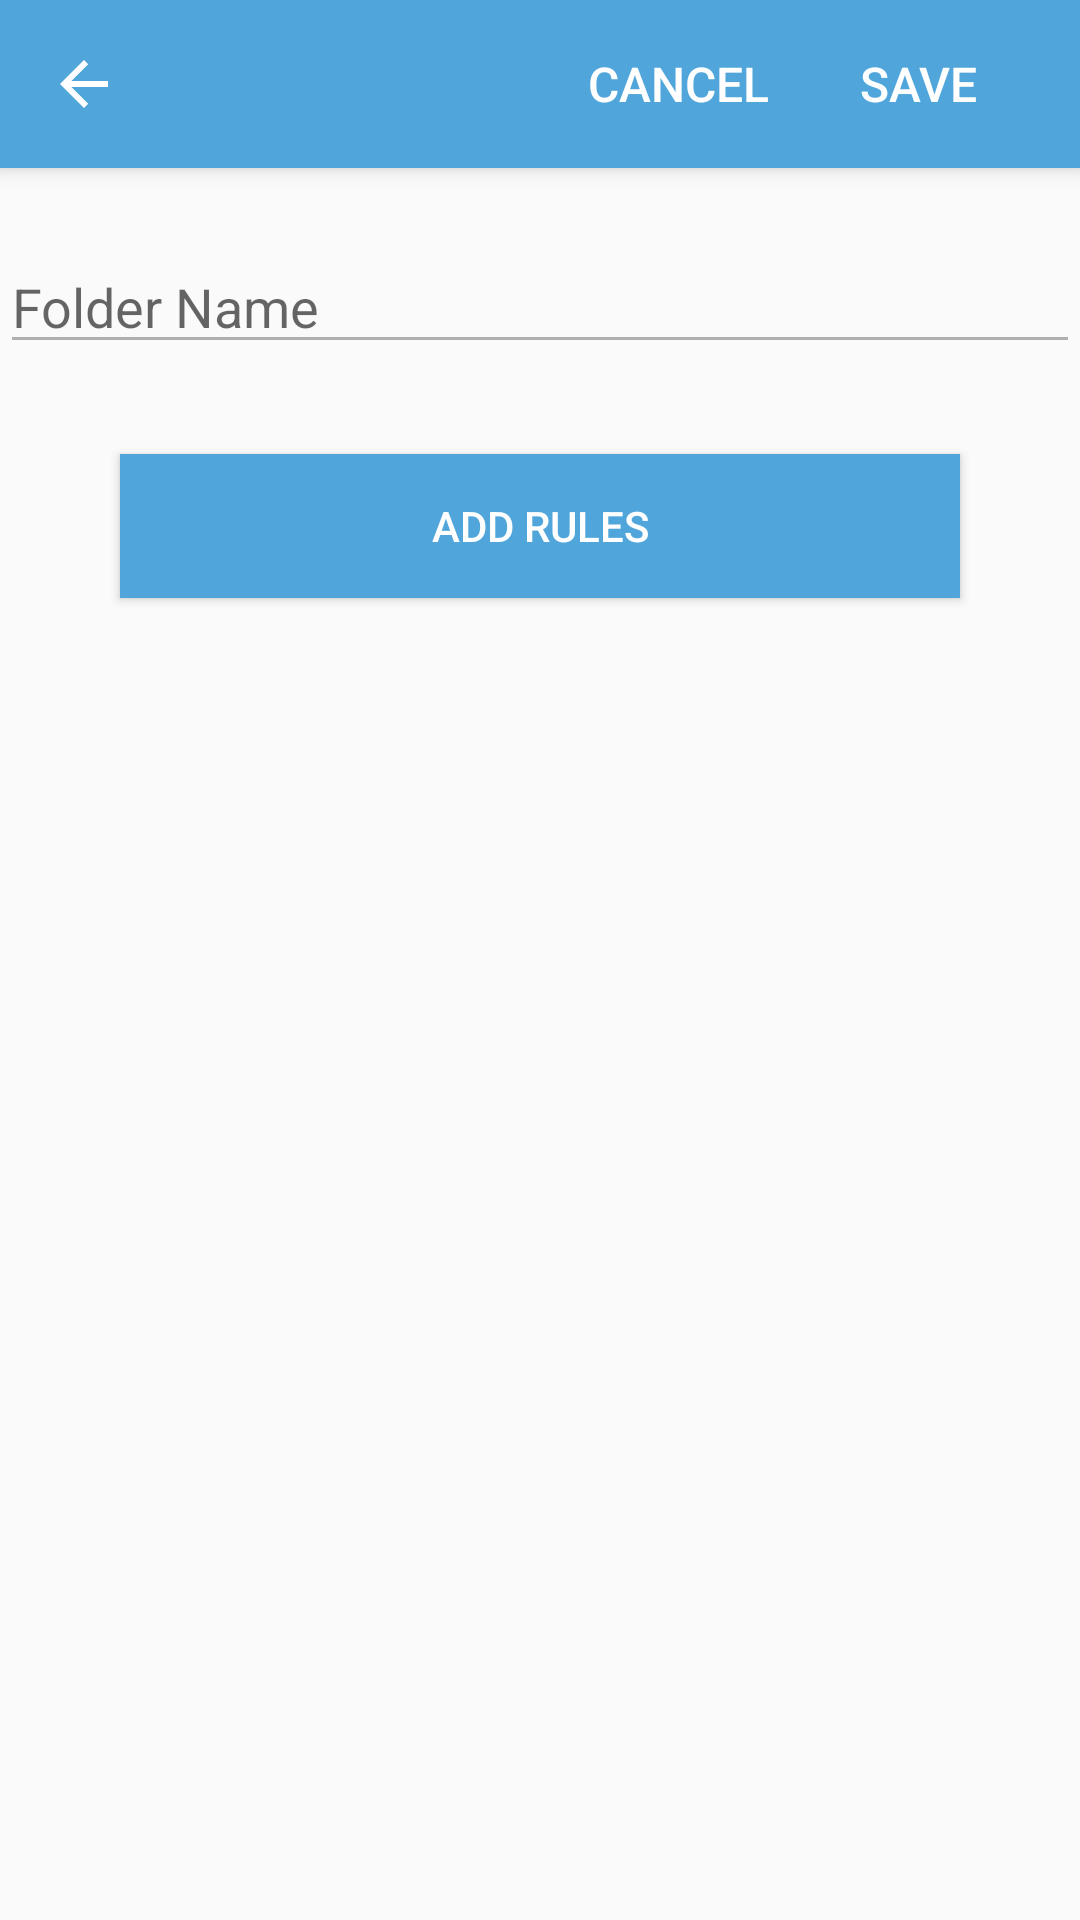

Write the Android layout XML for this screen, with the resource values it uses.
<!-- AndroidManifest.xml: activity theme Theme.AppCompat.Light.NoActionBar -->
<!-- res/layout/activity_create_folder.xml -->
<?xml version="1.0" encoding="utf-8"?>
<RelativeLayout
    xmlns:android="http://schemas.android.com/apk/res/android" android:layout_width="match_parent"
    android:layout_height="match_parent">

    <include
        android:id="@+id/toolbar_create_folder"
        layout="@layout/toolbar_create_folder">

    </include>

    <EditText
        android:id="@+id/folder_name"
        android:layout_width="fill_parent"
        android:layout_height="wrap_content"
        android:ems="10"
        android:inputType="text"
        android:hint="Folder Name"
        android:layout_marginTop="80dp"
        android:backgroundTint="@color/colorGray"
        android:text="" />

    
        
        
        
        
        

        
            
            
            
            
            
            
            

        
            
            
            
            
            
            
            

        
            
            
            
            
            
            
            

        
            
            
            
            
            
            
            

    

    
        
        
        
        
        

        
            
            
            
            
            
            
            

        
            
            
            
            
            
            
            

        
            
            
            
            
            
            
            



    

    <Button
        android:layout_width="match_parent"
        android:layout_height="wrap_content"
        android:id="@+id/addRules"
        android:text="ADD RULES"
        android:layout_marginLeft="40dp"
        android:layout_marginRight="40dp"
        android:layout_marginTop="30dp"
        android:layout_below="@id/folder_name"
        android:textColor="@color/colorWhite"
        android:background="@color/colorToolbar"/>

</RelativeLayout>
<!-- res/layout/toolbar_create_folder.xml (included above) -->
<?xml version="1.0" encoding="utf-8"?>
<android.support.v7.widget.Toolbar xmlns:android="http://schemas.android.com/apk/res/android"
    xmlns:app="http://schemas.android.com/apk/res-auto"
    android:layout_width="match_parent"
    android:layout_height="wrap_content"
    android:background="@color/colorToolbar"
    android:elevation="4dp"
    android:theme="@style/ThemeOverlay.AppCompat.Dark.ActionBar"
    app:navigationIcon="?attr/homeAsUpIndicator">

    <RelativeLayout
        android:layout_width="match_parent"
        android:layout_height="wrap_content">

        <Button
            android:id="@+id/button_save_cf"
            android:layout_width="wrap_content"
            android:layout_height="wrap_content"
            android:layout_alignParentRight="true"
            android:layout_marginRight="10dp"
            android:text="SAVE"
            android:textSize="16dp"
            android:textColor="@color/colorWhite"
            android:background="@android:color/transparent"/>
        <Button
            android:id="@+id/button_cancel_cf"
            android:layout_width="wrap_content"
            android:layout_height="wrap_content"
            android:layout_alignParentRight="true"
            android:layout_marginRight="90dp"
            android:text="CANCEL"
            android:textSize="16dp"
            android:textColor="@color/colorWhite"
            android:background="@android:color/transparent"/>

    </RelativeLayout>



</android.support.v7.widget.Toolbar>
<!-- resources referenced by this layout -->
<resources>
  <color name="colorGray">#AFAFAF</color>
  <color name="colorToolbar">#50A6DB</color>
  <color name="colorWhite">#FFFFFF</color>
</resources>
